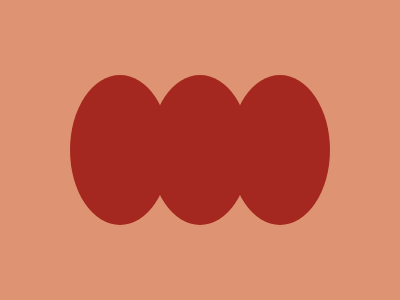

Here is a drawing made with CSS. Write the source that renders it.

<!DOCTYPE html>
<html lang="en">

<head>
  <meta charset="UTF-8">
  <meta name="viewport" content="width=device-width, initial-scale=1.0">
  <title>Document</title>
  <style>
    body {
  width: 400px;
  height: 300px;
  background: #DE9473;
}

div {
  width: 100px;
  height: 150px;
  background: #A4281F;
  position: fixed;
  border-radius: 50%;
  top: 75px;
  left: 70px;
}

.sec {
  left: 150px;
  box-shadow: #A4281F 80px 0;
}
  </style>
</head>

<body>
  <div></div>
  <div class="sec"></div>
</body>

</html>